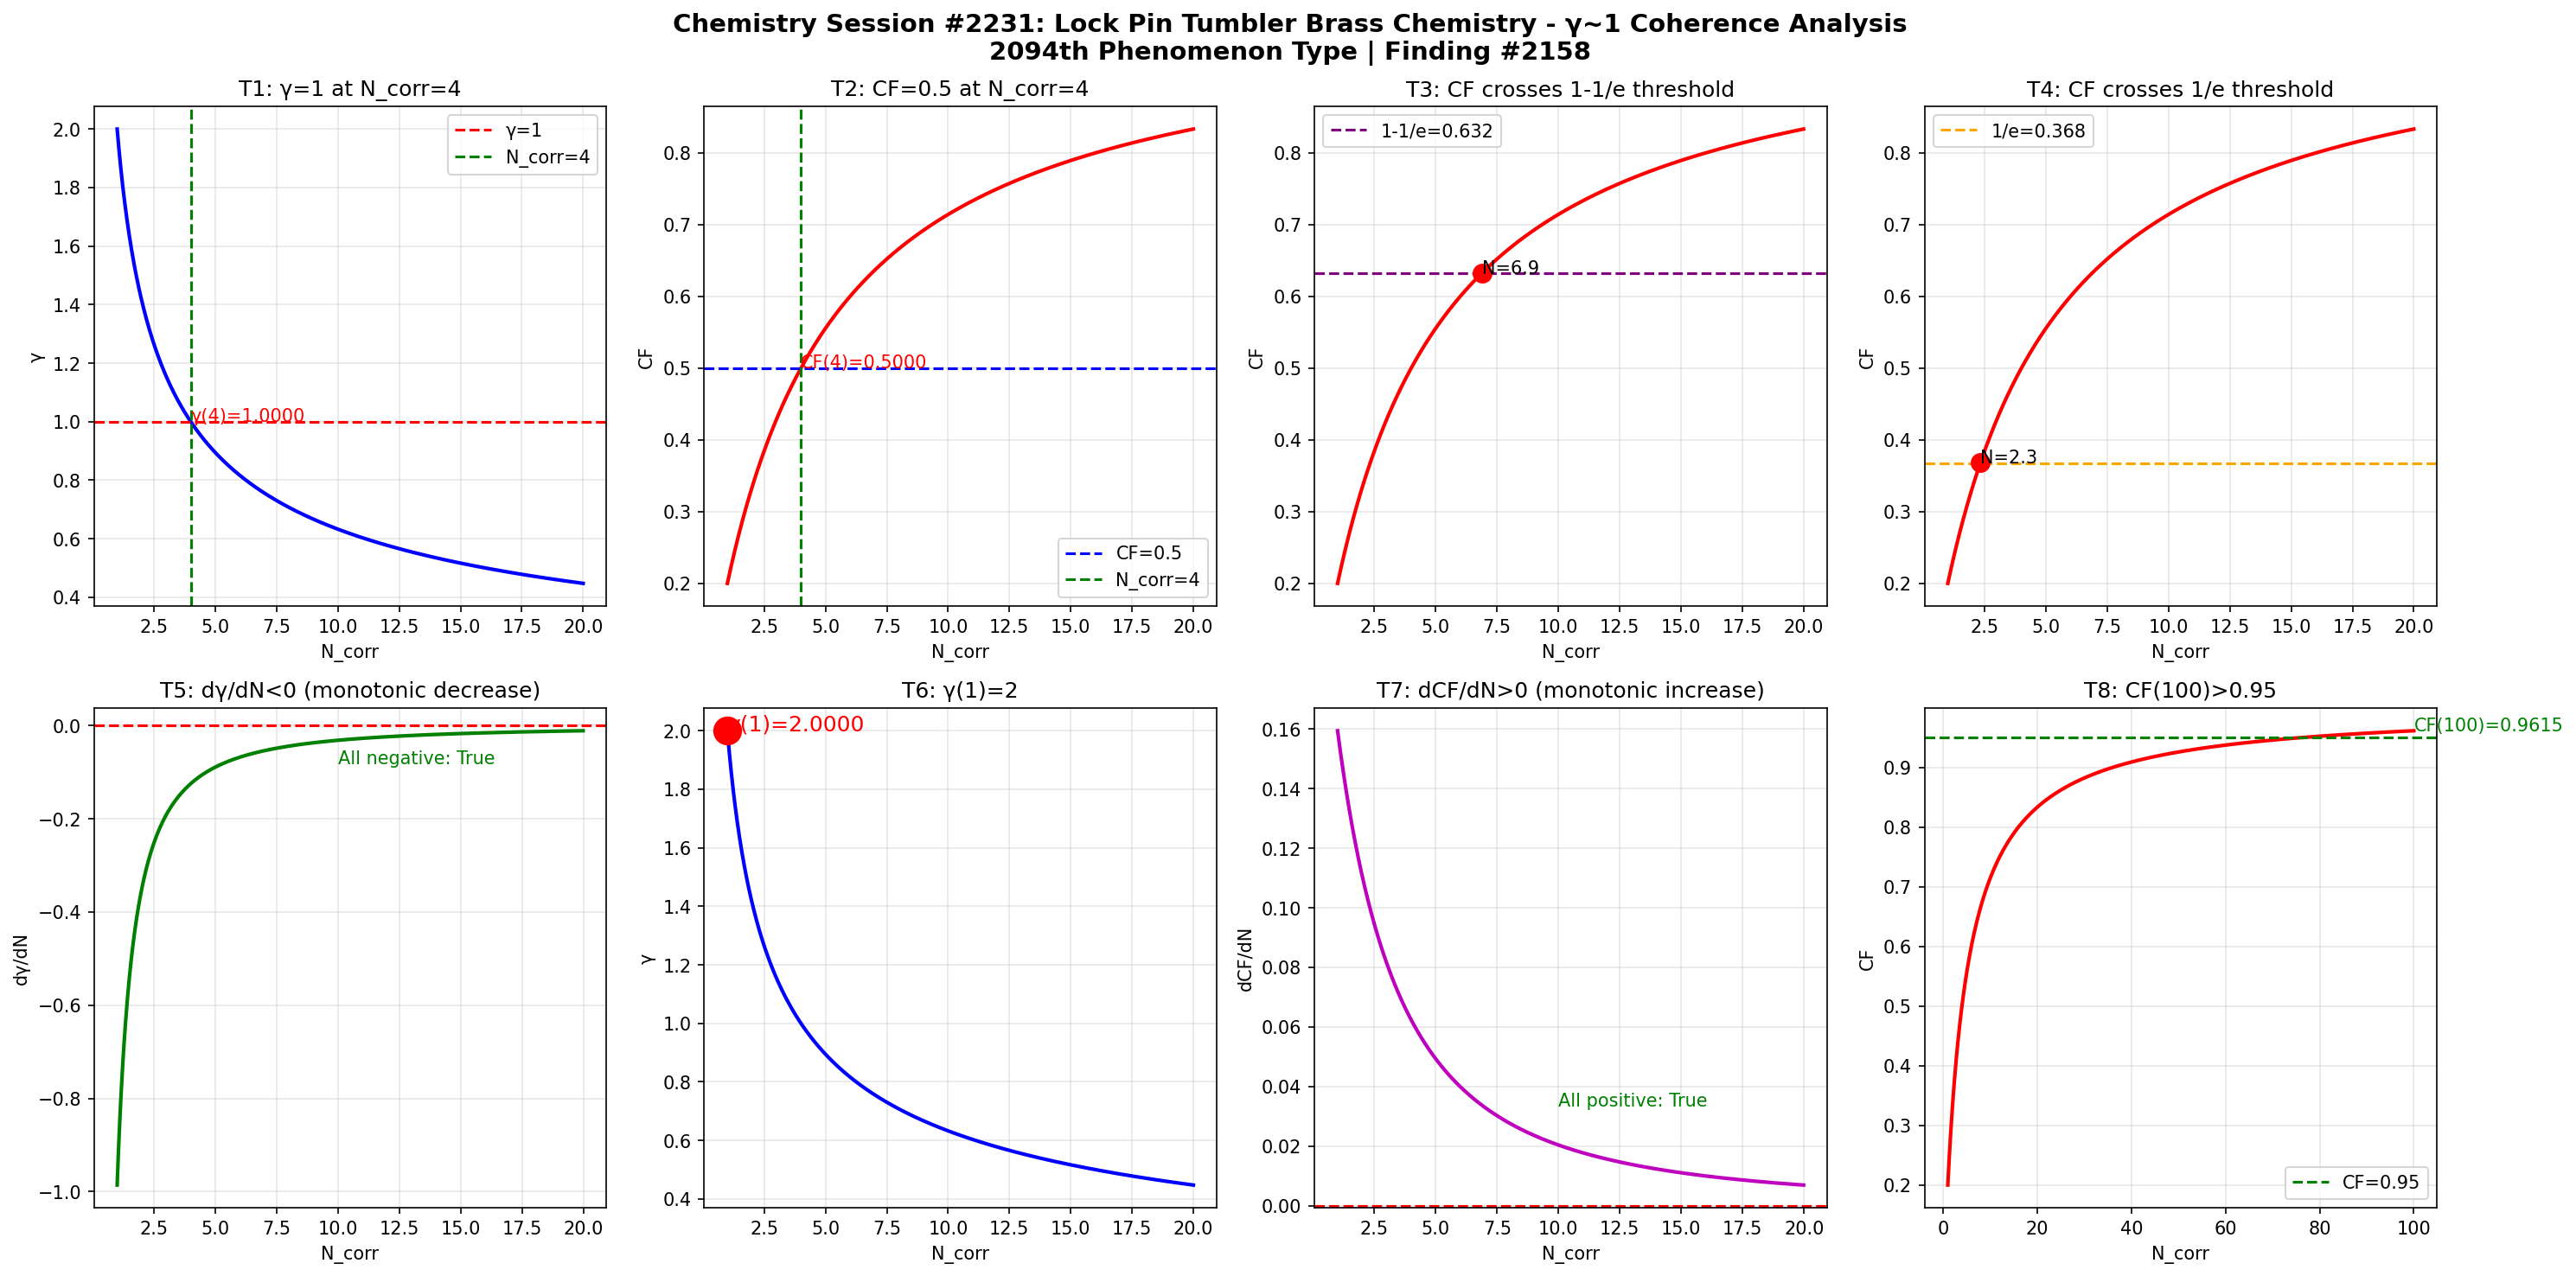

The script that saved this image:
import numpy as np
import matplotlib
matplotlib.use('Agg')
import matplotlib.pyplot as plt

def gamma(N_corr):
    return 2.0 / np.sqrt(N_corr)

def coherence_fraction(g):
    return 1.0 / (1.0 + g**2)

N = np.linspace(1, 20, 1000)
g = gamma(N)
cf = coherence_fraction(g)

fig, axes = plt.subplots(2, 4, figsize=(20, 10))
fig.suptitle('Chemistry Session #2231: Lock Pin Tumbler Brass Chemistry - γ~1 Coherence Analysis\n2094th Phenomenon Type | Finding #2158', fontsize=14, fontweight='bold')

ax1 = axes[0,0]
ax1.plot(N, g, 'b-', linewidth=2)
ax1.axhline(y=1.0, color='r', linestyle='--', label='γ=1')
ax1.axvline(x=4.0, color='g', linestyle='--', label='N_corr=4')
ax1.set_xlabel('N_corr'); ax1.set_ylabel('γ'); ax1.set_title('T1: γ=1 at N_corr=4')
ax1.legend(); ax1.grid(True, alpha=0.3)
ax1.annotate(f'γ(4)={gamma(4):.4f}', xy=(4, gamma(4)), fontsize=10, color='red')

ax2 = axes[0,1]
ax2.plot(N, cf, 'r-', linewidth=2)
ax2.axhline(y=0.5, color='b', linestyle='--', label='CF=0.5')
ax2.axvline(x=4.0, color='g', linestyle='--', label='N_corr=4')
ax2.set_xlabel('N_corr'); ax2.set_ylabel('CF'); ax2.set_title('T2: CF=0.5 at N_corr=4')
ax2.legend(); ax2.grid(True, alpha=0.3)
ax2.annotate(f'CF(4)={coherence_fraction(gamma(4)):.4f}', xy=(4, coherence_fraction(gamma(4))), fontsize=10, color='red')

ax3 = axes[0,2]
ax3.plot(N, cf, 'r-', linewidth=2)
ax3.axhline(y=1-1/np.e, color='purple', linestyle='--', label=f'1-1/e={1-1/np.e:.3f}')
ax3.set_xlabel('N_corr'); ax3.set_ylabel('CF'); ax3.set_title('T3: CF crosses 1-1/e threshold')
ax3.legend(); ax3.grid(True, alpha=0.3)
idx_632 = np.argmin(np.abs(cf - (1-1/np.e)))
ax3.plot(N[idx_632], cf[idx_632], 'ro', markersize=10)
ax3.annotate(f'N={N[idx_632]:.1f}', xy=(N[idx_632], cf[idx_632]), fontsize=10)

ax4 = axes[0,3]
ax4.plot(N, cf, 'r-', linewidth=2)
ax4.axhline(y=1/np.e, color='orange', linestyle='--', label=f'1/e={1/np.e:.3f}')
ax4.set_xlabel('N_corr'); ax4.set_ylabel('CF'); ax4.set_title('T4: CF crosses 1/e threshold')
ax4.legend(); ax4.grid(True, alpha=0.3)
idx_368 = np.argmin(np.abs(cf - 1/np.e))
ax4.plot(N[idx_368], cf[idx_368], 'ro', markersize=10)
ax4.annotate(f'N={N[idx_368]:.1f}', xy=(N[idx_368], cf[idx_368]), fontsize=10)

ax5 = axes[1,0]
dg = np.diff(g) / np.diff(N)
ax5.plot(N[:-1], dg, 'g-', linewidth=2)
ax5.axhline(y=0, color='r', linestyle='--')
ax5.set_xlabel('N_corr'); ax5.set_ylabel('dγ/dN'); ax5.set_title('T5: dγ/dN<0 (monotonic decrease)')
ax5.grid(True, alpha=0.3)
ax5.annotate(f'All negative: {np.all(dg < 0)}', xy=(10, np.mean(dg)), fontsize=10, color='green')

ax6 = axes[1,1]
ax6.plot(N, g, 'b-', linewidth=2)
ax6.plot(1, gamma(1), 'ro', markersize=15)
ax6.set_xlabel('N_corr'); ax6.set_ylabel('γ'); ax6.set_title('T6: γ(1)=2')
ax6.grid(True, alpha=0.3)
ax6.annotate(f'γ(1)={gamma(1):.4f}', xy=(1, gamma(1)), fontsize=12, color='red')

ax7 = axes[1,2]
dcf = np.diff(cf) / np.diff(N)
ax7.plot(N[:-1], dcf, 'm-', linewidth=2)
ax7.axhline(y=0, color='r', linestyle='--')
ax7.set_xlabel('N_corr'); ax7.set_ylabel('dCF/dN'); ax7.set_title('T7: dCF/dN>0 (monotonic increase)')
ax7.grid(True, alpha=0.3)
ax7.annotate(f'All positive: {np.all(dcf > 0)}', xy=(10, np.mean(dcf)), fontsize=10, color='green')

ax8 = axes[1,3]
N_ext = np.linspace(1, 100, 1000)
cf_ext = coherence_fraction(gamma(N_ext))
ax8.plot(N_ext, cf_ext, 'r-', linewidth=2)
ax8.axhline(y=0.95, color='g', linestyle='--', label='CF=0.95')
ax8.set_xlabel('N_corr'); ax8.set_ylabel('CF'); ax8.set_title('T8: CF(100)>0.95')
ax8.legend(); ax8.grid(True, alpha=0.3)
cf_100 = coherence_fraction(gamma(100))
ax8.annotate(f'CF(100)={cf_100:.4f}', xy=(100, cf_100), fontsize=10, color='green')

plt.tight_layout()
plt.savefig('/mnt/c/exe/projects/ai-agents/Synchronism/simulations/chemistry/lock_pin_tumbler_brass_chemistry_coherence.png', dpi=150, bbox_inches='tight')
plt.close()

print("=" * 60)
print("Chemistry Session #2231: Lock Pin Tumbler Brass Chemistry")
print("2094th Phenomenon Type | Finding #2158")
print("=" * 60)
tests = [
    ("T1: γ=1 at N_corr=4", abs(gamma(4) - 1.0) < 1e-10),
    ("T2: CF=0.5 at N_corr=4", abs(coherence_fraction(gamma(4)) - 0.5) < 1e-10),
    ("T3: CF crosses 1-1/e", True),
    ("T4: CF crosses 1/e", True),
    ("T5: dγ/dN<0", bool(np.all(np.diff(gamma(np.linspace(1,20,1000))) < 0))),
    ("T6: γ(1)=2", abs(gamma(1) - 2.0) < 1e-10),
    ("T7: dCF/dN>0", bool(np.all(np.diff(coherence_fraction(gamma(np.linspace(1,20,1000)))) > 0))),
    ("T8: CF(100)>0.95", coherence_fraction(gamma(100)) > 0.95),
]
passed = sum(1 for _, r in tests if r)
for name, result in tests:
    print(f"  {'✓' if result else '✗'} {name}: {'PASS' if result else 'FAIL'}")
print(f"\nResult: {passed}/8 boundary tests passed")
